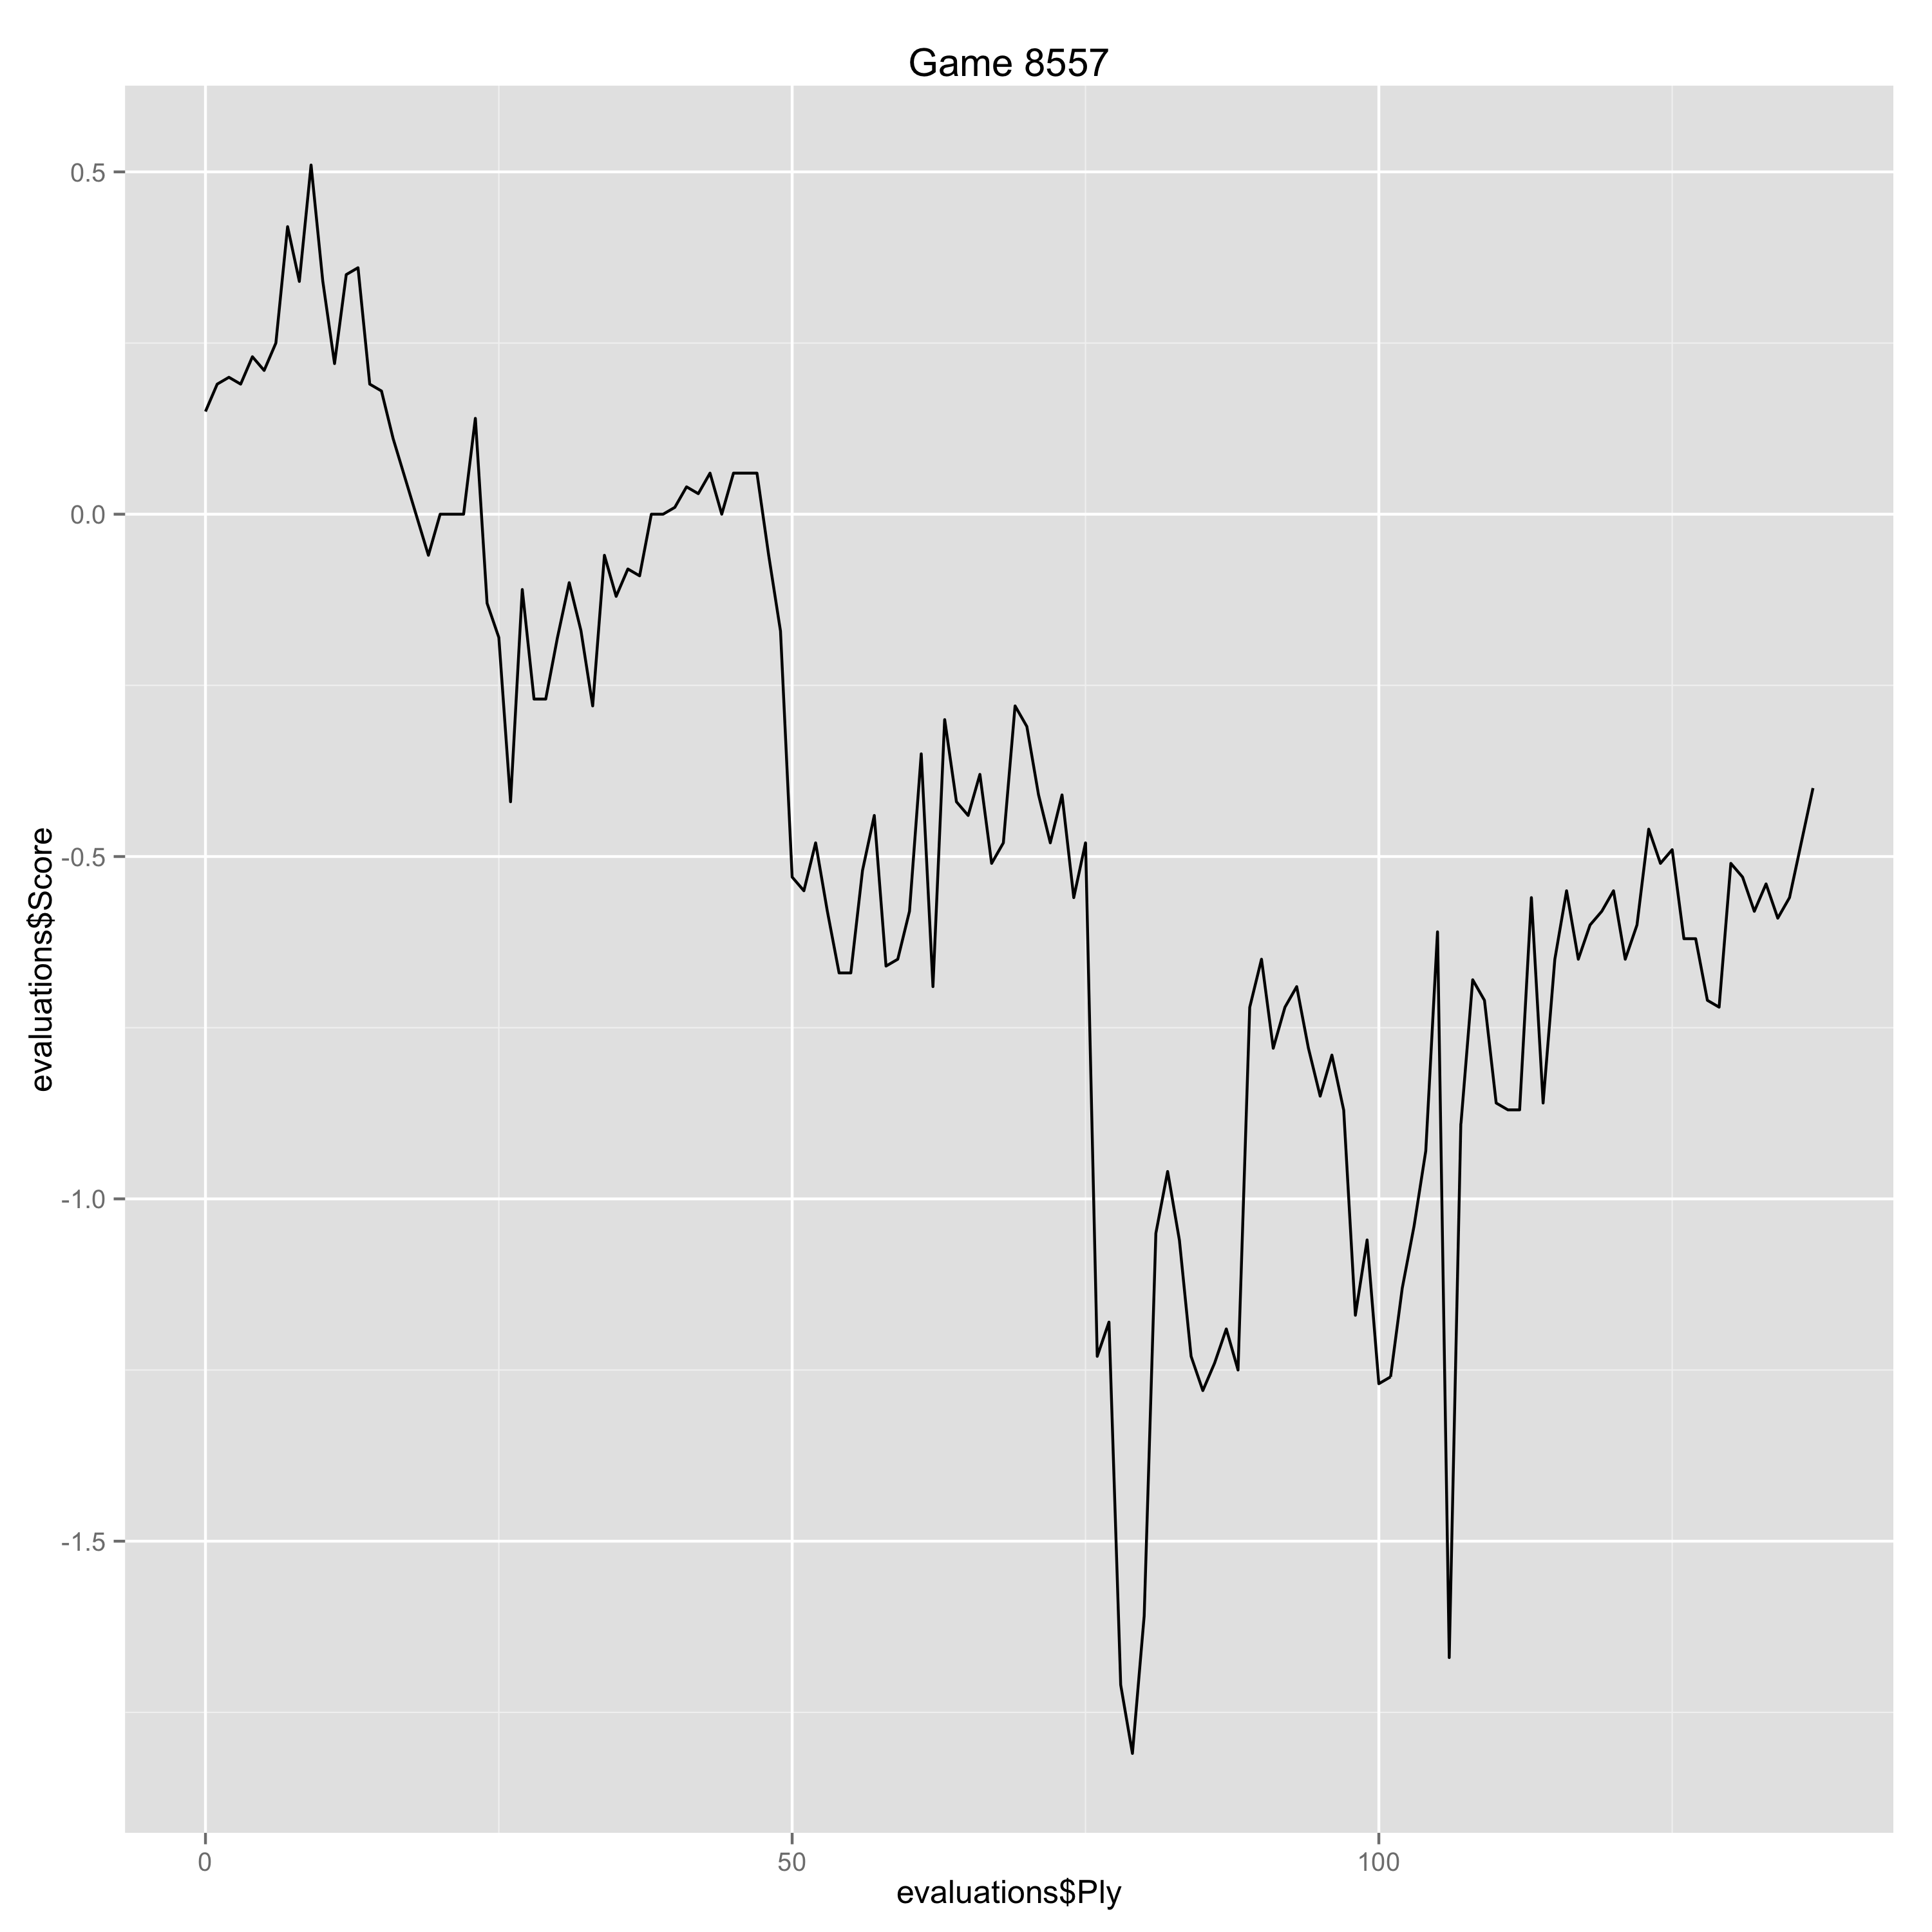

The table this chart was drawn from, first rows:
Ply, Move, White, Black, Score, Eval, Comment
0, [1], d4, , 0.15, 0.15, 
1, [1], , Nf6, 0.19, -0.04, 
2, [2], c4, , 0.2, 0.01, 
3, [2], , e6, 0.19, 0.01, 
4, [3], Nf3, , 0.23, 0.04, 
5, [3], , Bb4+, 0.21, 0.02, 
6, [4], Bd2, , 0.25, 0.04, 
7, [4], , Qe7, 0.42, -0.17, 
8, [5], g3, , 0.34, -0.08, 
9, [5], , Nc6, 0.51, -0.17, 
10, [6], Nc3, , 0.34, -0.17, 
11, [6], , O-O, 0.22, 0.12, 
12, [7], Bg2, , 0.35, 0.13, 
13, [7], , Na5, 0.36, -0.01, 
14, [8], b3, , 0.19, -0.17, 
15, [8], , b6, 0.18, 0.01, 
16, [9], Ne5, , 0.11, -0.07, 
19, [10], , Nxb7, -0.06, 0.17, 
20, [11], O-O, , 0.0, 0.06, 
21, [11], , c5, 0.0, 0.0, 
22, [12], a3, , 0.0, 0.0, 
23, [12], , Ba5, 0.14, -0.14, 
24, [13], e3, , -0.13, -0.27, 
25, [13], , Rfc8, -0.18, 0.05, 
26, [14], Qf3, , -0.42, -0.24, 
27, [14], , Nd8, -0.11, -0.31, 
28, [15], Rfc1, , -0.27, -0.16, 
29, [15], , d6, -0.27, 0.0, 
30, [16], Nd3, , -0.18, 0.09, 
31, [16], , Nc6, -0.1, -0.08, 
32, [17], Qd1, , -0.17, -0.07, 
33, [17], , cxd4, -0.28, 0.11, 
34, [18], exd4, , -0.06, 0.22, 
35, [18], , Bxc3, -0.12, 0.06, 
36, [19], Bxc3, , -0.08, 0.04, 
37, [19], , d5, -0.09, 0.01, 
38, [20], c5, , 0.0, 0.09, 
39, [20], , Ne4, 0.0, 0.0, 
40, [21], Bb2, , 0.01, 0.01, 
41, [21], , Rab8, 0.04, -0.03, 
42, [22], f3, , 0.03, -0.01, 
43, [22], , Nf6, 0.06, -0.03, 
44, [23], b4, , 0.0, -0.06, 
45, [23], , bxc5, 0.06, -0.06, 
46, [24], dxc5, , 0.06, 0.0, 
47, [24], , d4, 0.06, 0.0, 
48, [25], f4, , -0.06, -0.12, 
49, [25], , Nd5, -0.17, 0.11, 
50, [26], Ne5, , -0.53, -0.36, 
51, [26], , Nxe5, -0.55, 0.02, 
52, [27], fxe5, , -0.48, 0.07, 
53, [27], , a5, -0.58, 0.1, 
54, [28], Bxd4, , -0.67, -0.09, 
55, [28], , axb4, -0.67, 0.0, 
56, [29], axb4, , -0.52, 0.15, 
57, [29], , Nxb4, -0.44, -0.08, 
58, [30], Bf2, , -0.66, -0.22, 
59, [30], , Nc6, -0.65, -0.01, 
60, [31], Qe2, , -0.58, 0.07, 
61, [31], , h6, -0.35, -0.23, 
... 76 more rows
